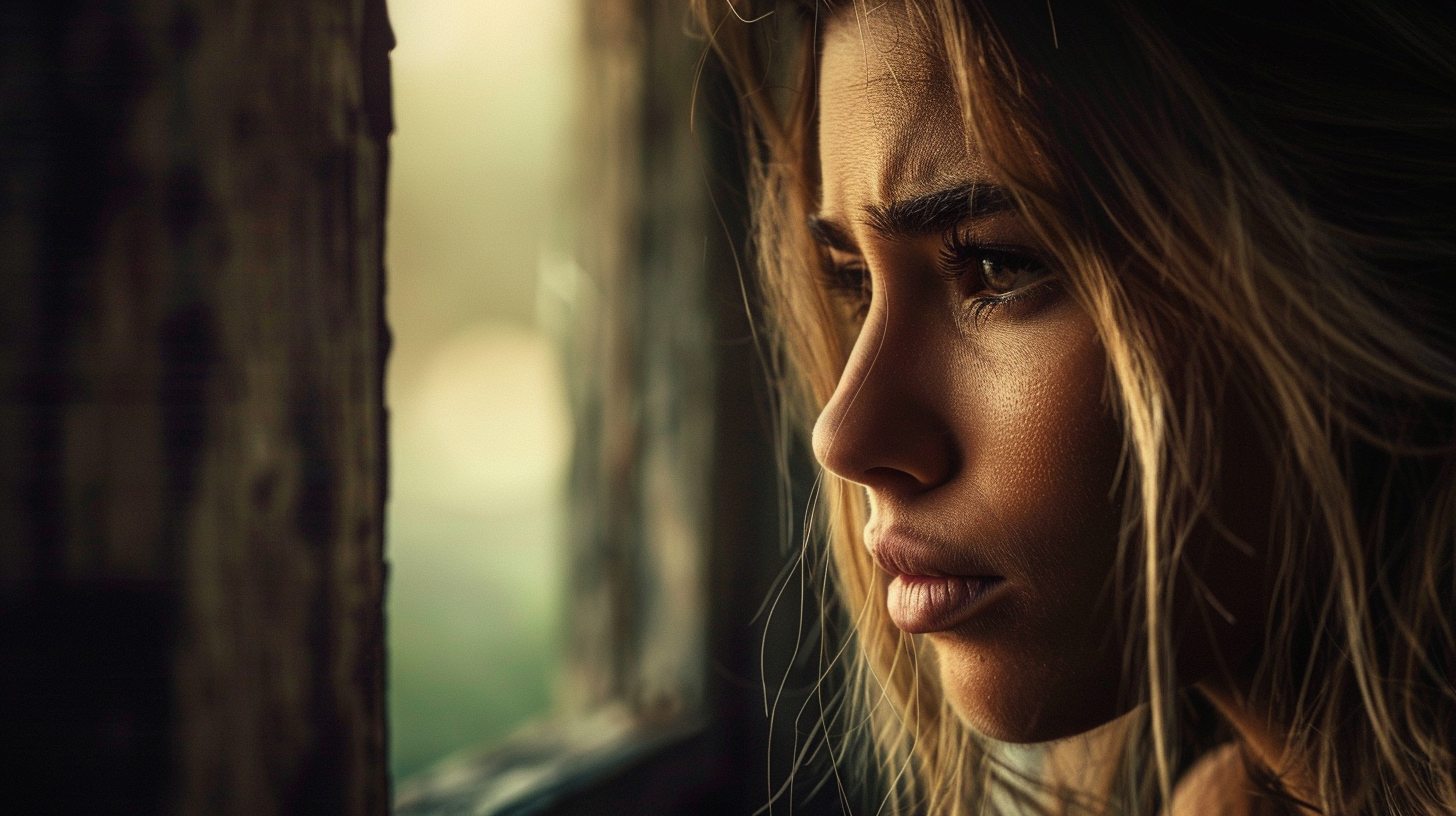
Generation parameters embedded in this image by Midjourney (PNG 'Description' text chunk):
Woman's face showing layered emotions - tired but peaceful, slight worry but underlying strength, natural expression, soft window light, no extreme distress, photorealistic portrait --ar 16:9 --raw --profile [redacted] --v 6 Job ID: aef02616-950d-47d3-837b-eebf1226b29a